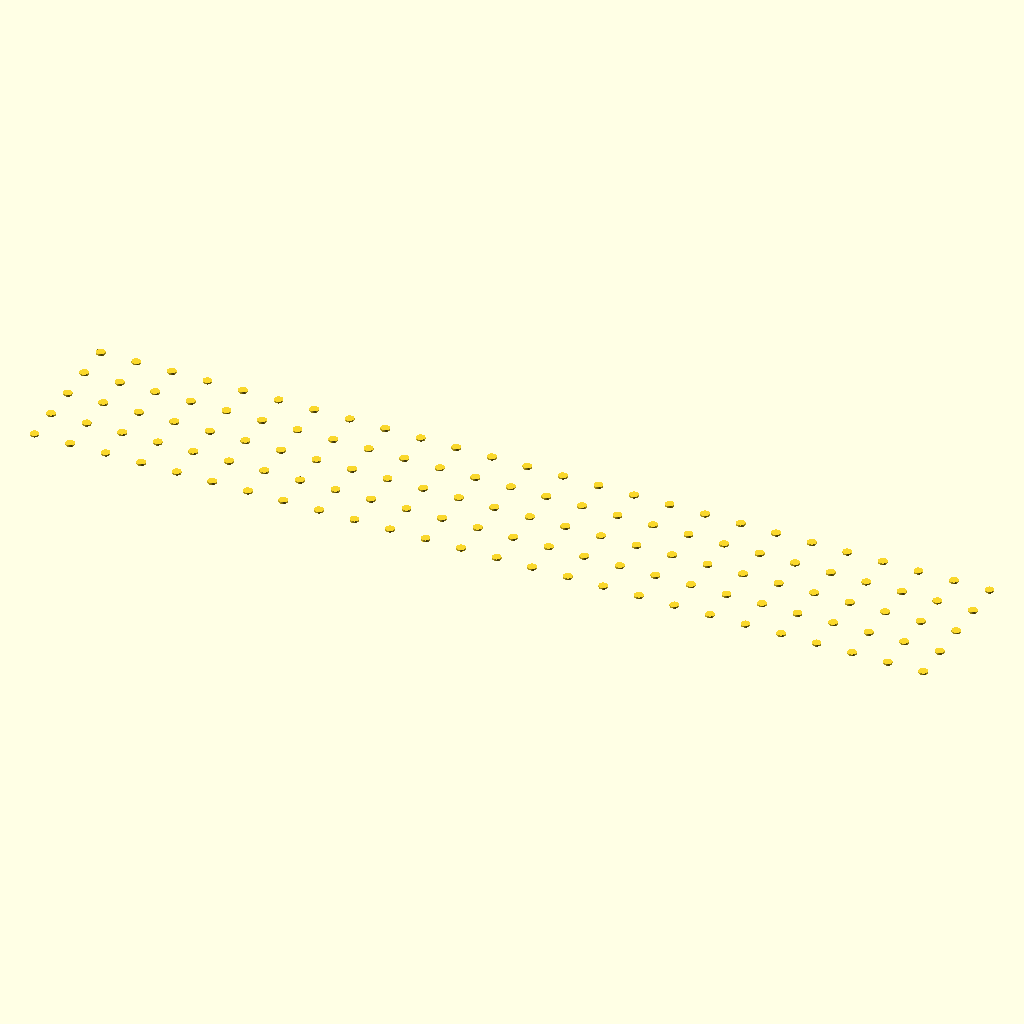
Cell 1: the model at its default parameters.
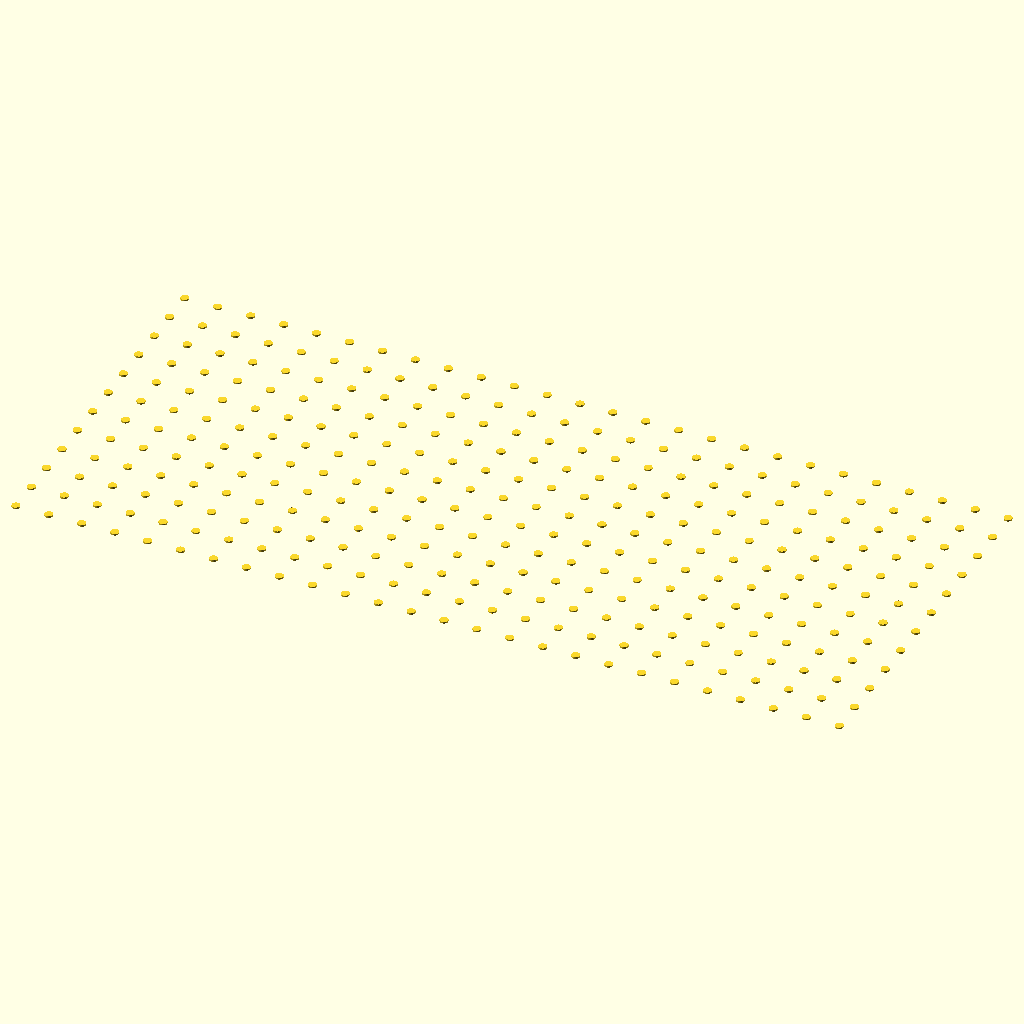
Cell 2 — rest_depth set to 160, the other parameters unchanged.
All cells are drawn from the same view direction (rotation 55°, 0°, 25°, orthographic, colour scheme Cornfield), but the view is re-fitted for each cell, so position and scale can differ between cells as well as the parameter.
The OpenSCAD source (products/2026-03-16_tpu-keyboard-wrist-rest/design.scad):
// ============================================================
// TPU Lattice Wrist Rest — Keyboard-Specific Sizing
// Version: 1.0
// License: Proprietary — STL for sale, .scad source retained
// ============================================================
//
// A flexible TPU wrist rest with gyroid-inspired lattice infill
// for natural cushioning. Sized to match specific mechanical
// keyboards by width and front-edge profile.
//
// The design uses a solid base shell with an internal lattice
// structure that provides progressive resistance — soft at first
// contact, firmer under sustained pressure. The top surface has
// a gentle ergonomic slope (5° decline toward the keyboard).
//
// TPU Printing Notes:
//   - Direct-drive extruder REQUIRED (Bowden will jam)
//   - Print speed: 20-30 mm/s max
//   - Retraction: minimal (0.5-1mm) or disabled
//   - Temperature: 220-235°C (material dependent)
//   - Bed: 50°C with glue stick or PEI
//   - No supports needed in this orientation

// ===================== KEYBOARD PRESETS =======================
// Uncomment ONE preset, or set custom dimensions below.
// All measurements in mm, representing the keyboard's front edge
// width and the desk-level depth the rest should occupy.

// --- 60% Keyboards ---
// Keychron Q4 / K6: ~295mm wide
// kb_width = 295; kb_name = "60pct";

// --- 65% Keyboards ---
// Keychron Q2 / K2: ~317mm wide
// kb_width = 317; kb_name = "65pct";

// --- 75% Keyboards ---
// Keychron Q1 Pro / GMMK Pro: ~332mm wide
kb_width = 332; kb_name = "75pct";

// --- TKL (Tenkeyless) ---
// Keychron Q3 / K8: ~358mm wide
// kb_width = 358; kb_name = "TKL";

// --- Full Size ---
// Keychron Q5 / K10: ~440mm wide
// kb_width = 440; kb_name = "fullsize";

// --- Custom ---
// kb_width = YOUR_WIDTH; kb_name = "custom";

// ===================== PARAMETERS ============================

// Rest dimensions
rest_width = kb_width;       // Matches keyboard width
rest_depth = 80;             // Front-to-back depth (wrist contact zone)
rest_height_front = 18;      // Height at the front edge (closest to user)
rest_height_back = 22;       // Height at the back edge (closest to keyboard)

// Ergonomic slope is derived: atan((back - front) / depth) ≈ 2.9°

// Shell thickness
shell_wall = 1.6;            // Outer wall thickness (4 perimeters at 0.4mm)
shell_top = 1.2;             // Top surface thickness (3 layers at 0.4mm)
shell_bottom = 1.2;          // Bottom surface thickness

// Lattice parameters
lattice_cell = 8;            // Lattice cell size (mm) — smaller = firmer
lattice_wall = 1.2;          // Lattice wall thickness — thicker = firmer
// Firmness guide:
//   Soft:   cell=10, wall=0.8
//   Medium: cell=8,  wall=1.2 (default)
//   Firm:   cell=6,  wall=1.6

// Corner rounding
corner_r = 8;                // Radius of rounded corners

// Anti-slip base
grip_dot_dia = 3;            // Diameter of grip dots on the bottom
grip_dot_height = 0.6;       // Height of grip dots (printed in first layers)
grip_dot_spacing = 12;       // Center-to-center spacing

// Resolution
$fn = 40;

// ===================== MODULES ===============================

// Rounded rectangle as a 2D profile
module rounded_rect_2d(w, d, r) {
    offset(r) offset(-r)
        square([w, d], center=true);
}

// The outer shell envelope — a tapered box with slope
module shell_envelope() {
    hull() {
        // Front face (lower)
        translate([0, -rest_depth/2, 0])
            linear_extrude(0.01)
                rounded_rect_2d(rest_width, 0.01, corner_r);
        translate([0, -rest_depth/2, rest_height_front])
            linear_extrude(0.01)
                rounded_rect_2d(rest_width, 0.01, corner_r);

        // Back face (higher)
        translate([0, rest_depth/2, 0])
            linear_extrude(0.01)
                rounded_rect_2d(rest_width, 0.01, corner_r);
        translate([0, rest_depth/2, rest_height_back])
            linear_extrude(0.01)
                rounded_rect_2d(rest_width, 0.01, corner_r);
    }
}

// Interior cavity (shell minus walls)
module interior_cavity() {
    iw = rest_width - 2 * shell_wall;
    id = rest_depth - 2 * shell_wall;
    ih_front = rest_height_front - shell_bottom - shell_top;
    ih_back = rest_height_back - shell_bottom - shell_top;

    translate([0, 0, shell_bottom])
    hull() {
        translate([0, -id/2, 0])
            linear_extrude(0.01)
                rounded_rect_2d(iw, 0.01, corner_r - shell_wall);
        translate([0, -id/2, ih_front])
            linear_extrude(0.01)
                rounded_rect_2d(iw, 0.01, corner_r - shell_wall);

        translate([0, id/2, 0])
            linear_extrude(0.01)
                rounded_rect_2d(iw, 0.01, corner_r - shell_wall);
        translate([0, id/2, ih_back])
            linear_extrude(0.01)
                rounded_rect_2d(iw, 0.01, corner_r - shell_wall);
    }
}

// 3D lattice grid — intersected with the cavity to create
// internal cushioning structure. Uses a simple cubic lattice
// (the slicer's gyroid infill will add additional compliance).
module lattice_structure() {
    iw = rest_width - 2 * shell_wall;
    id = rest_depth - 2 * shell_wall;
    ih = rest_height_back;  // Max height

    // Lattice in X direction (vertical walls running front-to-back)
    for (x = [-iw/2 : lattice_cell : iw/2]) {
        translate([x - lattice_wall/2, -id/2, 0])
            cube([lattice_wall, id, ih]);
    }

    // Lattice in Y direction (vertical walls running left-to-right)
    for (y = [-id/2 : lattice_cell : id/2]) {
        translate([-iw/2, y - lattice_wall/2, 0])
            cube([iw, lattice_wall, ih]);
    }

    // Lattice in Z direction (horizontal shelves)
    for (z = [0 : lattice_cell : ih]) {
        translate([-iw/2, -id/2, z])
            cube([iw, id, lattice_wall]);
    }
}

// Anti-slip grip dots on the bottom surface
module grip_dots() {
    dot_count_x = floor(rest_width / grip_dot_spacing) - 1;
    dot_count_y = floor(rest_depth / grip_dot_spacing) - 1;

    for (xi = [0 : dot_count_x - 1])
        for (yi = [0 : dot_count_y - 1]) {
            x = -rest_width/2 + grip_dot_spacing + xi * grip_dot_spacing;
            y = -rest_depth/2 + grip_dot_spacing + yi * grip_dot_spacing;
            translate([x, y, 0])
                cylinder(d=grip_dot_dia, h=grip_dot_height);
        }
}

// ===================== ASSEMBLY ==============================

module wrist_rest() {
    // Start with the solid shell
    difference() {
        shell_envelope();
        interior_cavity();
    }

    // Add lattice inside the cavity
    intersection() {
        interior_cavity();
        lattice_structure();
    }

    // Add grip dots to the bottom
    // (These print as part of the first layers — slightly raised bumps)
    mirror([0, 0, 1])
        translate([0, 0, -grip_dot_height])
            grip_dots();
}

// Render
wrist_rest();

// ===================== PRINT NOTES ===========================
//
// MATERIAL: TPU Shore 95A (e.g., NinjaTek NinjaFlex, Overture TPU,
//           eSUN eTPU-95A). Shore 95A gives the best balance of
//           cushion and support. Shore 85A is softer (squishier),
//           Shore 98A is firmer.
//
// ORIENTATION: Print flat, bottom face on the build plate. The
//   slight slope prints naturally with no supports.
//
// SLICER SETTINGS:
//   - Infill: 15-20% gyroid (the lattice structure is the primary
//     support — slicer infill fills remaining gaps in the lattice
//     cells for additional compliance)
//   - Perimeters: 4 (matches shell_wall = 1.6mm)
//   - Top/bottom layers: 3 (matches shell_top/bottom = 1.2mm)
//   - Speed: 20-30 mm/s (TPU max reliable speed)
//   - Retraction: 0.5-1mm direct drive, DISABLED for Bowden
//   - Temperature: 220-235°C nozzle, 50°C bed
//   - Cooling fan: 50% after first 3 layers
//   - Z-hop: 0.2mm (helps prevent nozzle dragging on TPU)
//
// Print time estimate: 3-4 hours for 75% layout at 25mm/s
// Filament estimate: ~100-130g TPU depending on keyboard size
//
// FIRMNESS TUNING:
//   Adjust lattice_cell and lattice_wall parameters:
//   - Softer: increase cell to 10, decrease wall to 0.8
//   - Firmer: decrease cell to 6, increase wall to 1.6
//   - Or change TPU durometer (85A softer, 98A firmer)
Parameter table extracted from the source (name, type, default, range or options):
rest_depth: number, default 80
rest_height_front: number, default 18
rest_height_back: number, default 22
shell_wall: number, default 1.6
shell_top: number, default 1.2
shell_bottom: number, default 1.2
lattice_cell: number, default 8
lattice_wall: number, default 1.2
corner_r: number, default 8
grip_dot_dia: number, default 3
grip_dot_height: number, default 0.6
grip_dot_spacing: number, default 12
